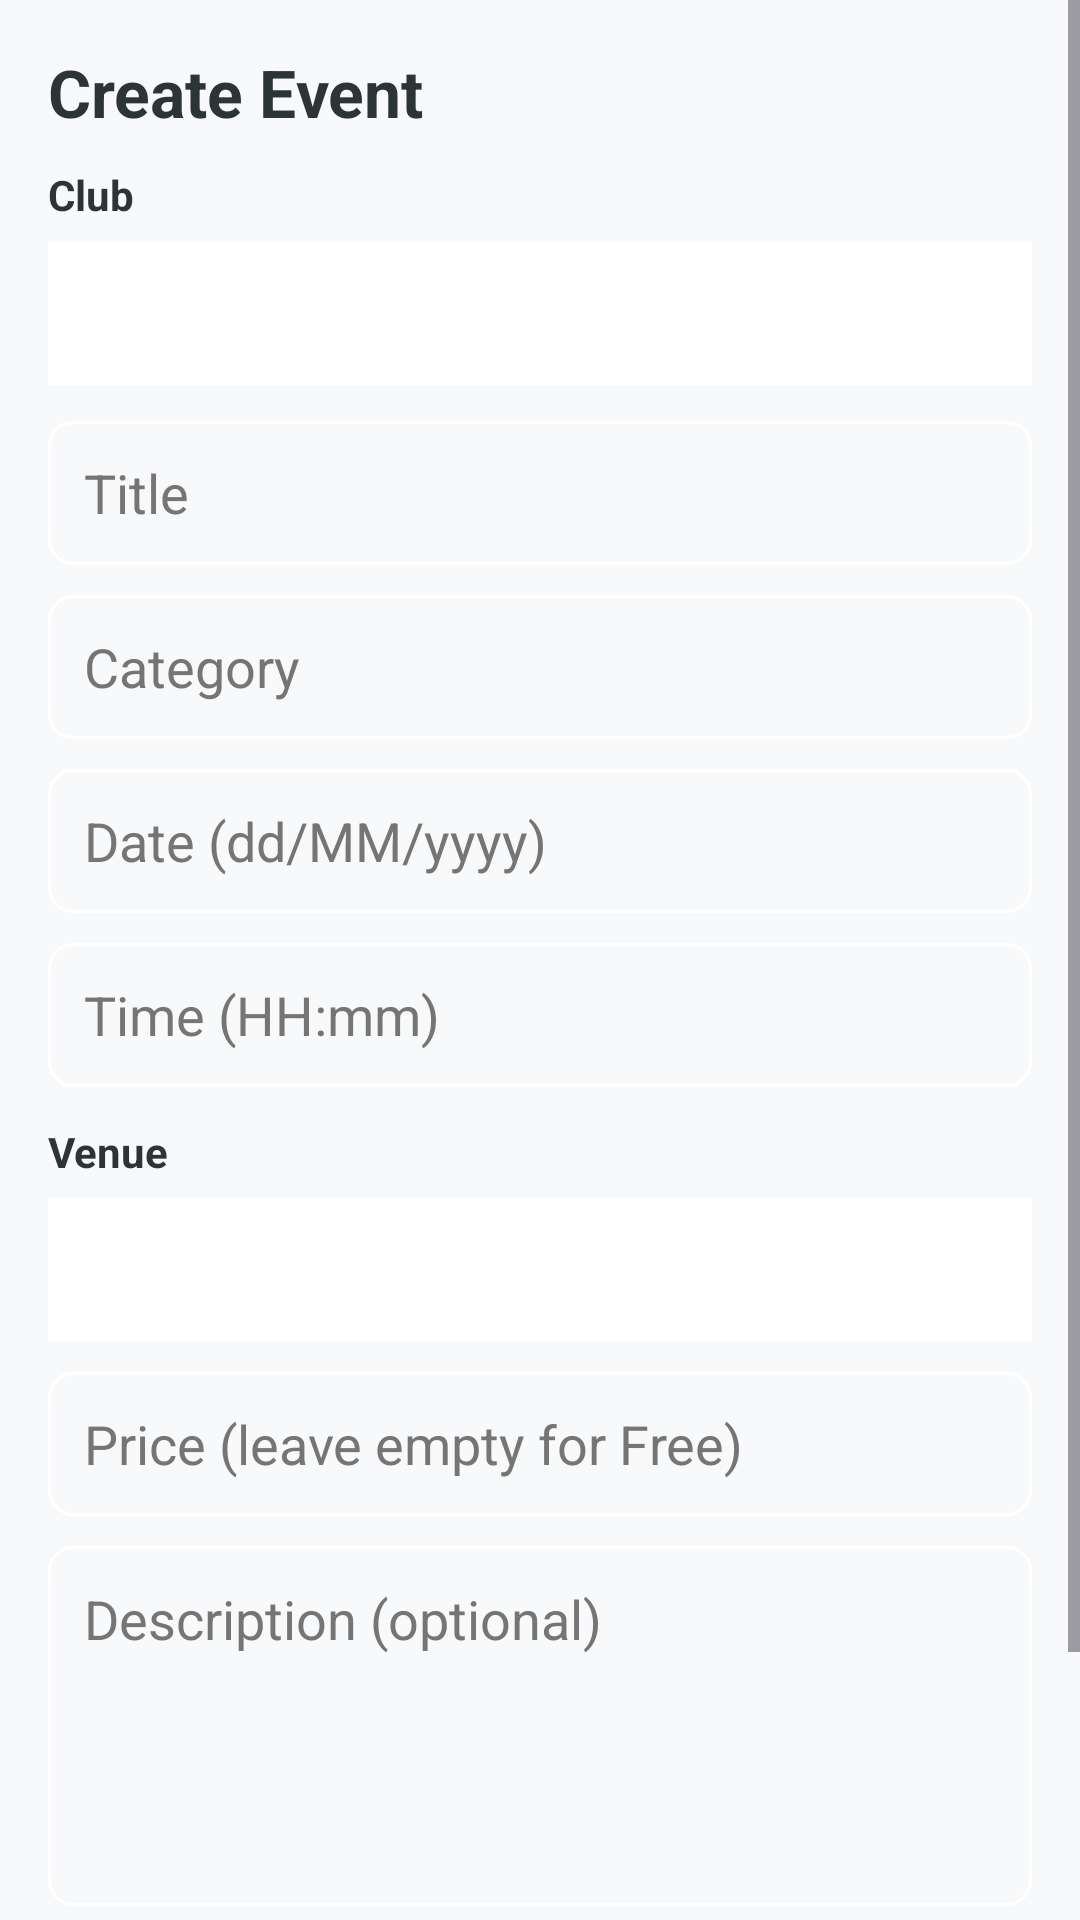

Here is an Android app screen rendered from its layout file. Give the layout XML and the strings, colors and styles it references.
<!-- AndroidManifest.xml: application theme Theme.Campus_Sphere -->
<!-- res/layout/activity_admin_create_event.xml -->
<?xml version="1.0" encoding="utf-8"?>
<ScrollView xmlns:android="http://schemas.android.com/apk/res/android"
    xmlns:app="http://schemas.android.com/apk/res-auto"
    android:layout_width="match_parent"
    android:layout_height="match_parent"
    android:fillViewport="true"
    android:background="#F8F9FA">

    <LinearLayout
        android:layout_width="match_parent"
        android:layout_height="wrap_content"
        android:orientation="vertical"
        android:padding="16dp">

        <TextView
            android:layout_width="wrap_content"
            android:layout_height="wrap_content"
            android:text="Create Event"
            android:textSize="22sp"
            android:textStyle="bold"
            android:textColor="#2D3436"
            android:layout_marginBottom="10dp" />

        <TextView
            android:layout_width="wrap_content"
            android:layout_height="wrap_content"
            android:text="Club"
            android:textStyle="bold"
            android:textColor="#2D3436" />

        <Spinner
            android:id="@+id/spinnerClub"
            android:layout_width="match_parent"
            android:layout_height="48dp"
            android:layout_marginTop="6dp"
            android:background="#FFFFFF" />

        <EditText
            android:id="@+id/inputTitle"
            android:layout_width="match_parent"
            android:layout_height="48dp"
            android:layout_marginTop="12dp"
            android:background="@drawable/bg_rounded_border"
            android:hint="Title"
            android:paddingHorizontal="12dp"
            android:textColor="#2D3436"
            android:textColorHint="#757575" />

        <EditText
            android:id="@+id/inputCategory"
            android:layout_width="match_parent"
            android:layout_height="48dp"
            android:layout_marginTop="10dp"
            android:background="@drawable/bg_rounded_border"
            android:hint="Category"
            android:paddingHorizontal="12dp"
            android:textColor="#2D3436"
            android:textColorHint="#757575" />

        <EditText
            android:id="@+id/inputDate"
            android:layout_width="match_parent"
            android:layout_height="48dp"
            android:layout_marginTop="10dp"
            android:background="@drawable/bg_rounded_border"
            android:hint="Date (dd/MM/yyyy)"
            android:focusable="false"
            android:clickable="true"
            android:paddingHorizontal="12dp"
            android:textColor="#2D3436"
            android:textColorHint="#757575" />

        <EditText
            android:id="@+id/inputTime"
            android:layout_width="match_parent"
            android:layout_height="48dp"
            android:layout_marginTop="10dp"
            android:background="@drawable/bg_rounded_border"
            android:hint="Time (HH:mm)"
            android:focusable="false"
            android:clickable="true"
            android:paddingHorizontal="12dp"
            android:textColor="#2D3436"
            android:textColorHint="#757575" />

        <TextView
            android:layout_width="wrap_content"
            android:layout_height="wrap_content"
            android:layout_marginTop="12dp"
            android:text="Venue"
            android:textStyle="bold"
            android:textColor="#2D3436" />

        <Spinner
            android:id="@+id/spinnerVenue"
            android:layout_width="match_parent"
            android:layout_height="48dp"
            android:layout_marginTop="6dp"
            android:background="#FFFFFF" />

        <EditText
            android:id="@+id/inputPrice"
            android:layout_width="match_parent"
            android:layout_height="48dp"
            android:layout_marginTop="10dp"
            android:background="@drawable/bg_rounded_border"
            android:hint="Price (leave empty for Free)"
            android:inputType="number"
            android:paddingHorizontal="12dp"
            android:textColor="#2D3436"
            android:textColorHint="#757575" />

        <EditText
            android:id="@+id/inputDescription"
            android:layout_width="match_parent"
            android:layout_height="120dp"
            android:layout_marginTop="10dp"
            android:background="@drawable/bg_rounded_border"
            android:hint="Description (optional)"
            android:gravity="top"
            android:padding="12dp"
            android:textColor="#2D3436"
            android:textColorHint="#757575" />

        <com.google.android.material.button.MaterialButton
            android:id="@+id/btnCreateEvent"
            android:layout_width="match_parent"
            android:layout_height="52dp"
            android:layout_marginTop="14dp"
            android:text="Create Event"
            android:textAllCaps="false"
            android:backgroundTint="#0984E3"
            android:textColor="#FFFFFF" />

        <TextView
            android:id="@+id/tvCreateEventStatus"
            android:layout_width="match_parent"
            android:layout_height="wrap_content"
            android:layout_marginTop="10dp"
            android:text=""
            android:textSize="12sp"
            android:textColor="#636E72" />
    </LinearLayout>
</ScrollView>
<!-- resources referenced by this layout -->
<resources>
  <!-- drawable bg_rounded_border (drawable) -->
  <?xml version="1.0" encoding="utf-8"?>
  <shape xmlns:android="http://schemas.android.com/apk/res/android">
      <stroke android:width="1dp" android:color="#FFFFFF"/>
      <corners android:radius="8dp"/>
      <solid android:color="#00000000"/> </shape>
  <style name="Theme.Campus_Sphere" parent="Base.Theme.Campus_Sphere" />
  <style name="Base.Theme.Campus_Sphere" parent="Theme.Material3.DayNight.NoActionBar">
          <item name="colorPrimary">@color/app_primary</item>
          <item name="colorOnPrimary">@color/app_on_primary</item>
          <item name="colorPrimaryContainer">@color/app_primary_container</item>
          <item name="colorSecondary">@color/app_secondary</item>
          <item name="colorSecondaryContainer">@color/app_secondary_container</item>
          <item name="colorSurface">@color/app_surface</item>
          <item name="colorOnSurface">@color/app_on_surface</item>
          <item name="colorError">@color/app_error</item>
          <item name="android:windowBackground">@color/app_background</item>
          <item name="android:navigationBarColor">@color/app_surface</item>
      </style>
  <color name="app_primary">#0B3D91</color>
  <color name="app_on_primary">#FFFFFF</color>
  <color name="app_primary_container">#DCE7FF</color>
  <color name="app_secondary">#00B894</color>
  <color name="app_secondary_container">#D6FFF4</color>
  <color name="app_surface">#FFFFFF</color>
  <color name="app_on_surface">#1F2937</color>
  <color name="app_error">#D63031</color>
  <color name="app_background">#F6F7FB</color>
</resources>
